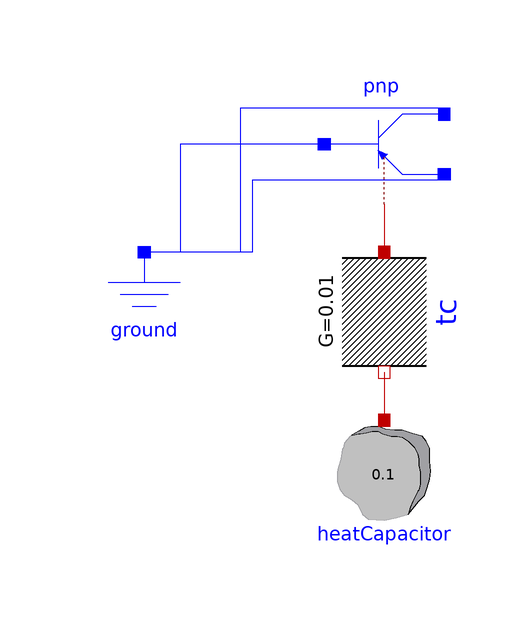

The Modelica model whose source follows is shown above as a component diagram (icons at their Placement, wires along their Line points).

model Issue2899PNP "Conversion test for #2899"
        extends Modelica.Icons.Example;
        Modelica.Electrical.Analog.Semiconductors.HeatingPNP pnp annotation (Placement(transformation(extent={{-2,40},{18,60}})));
        Modelica.Electrical.Analog.Basic.Ground ground annotation (Placement(transformation(extent={{-42,12},{-22,32}})));
        Modelica.Thermal.HeatTransfer.Components.ThermalConductor tc(G=0.01) annotation (Placement(transformation(origin={8,22}, extent={{-10,-10},{10,10}}, rotation=270)));
        Modelica.Thermal.HeatTransfer.Components.HeatCapacitor heatCapacitor(C=0.1) annotation (Placement(transformation(origin={8,-6}, extent={{-10,-10},{10,10}}, rotation=180)));
      initial equation
        heatCapacitor.T= 293.15;
      equation
        connect(pnp.B, ground.p) annotation (Line(points={{-2,50},{-26,50},{-26,32},{-32,32}}, color={0,0,255}));
        connect(pnp.E, ground.p) annotation (Line(points={{18,44},{-14,44},{-14,32},{-32,32}}, color={0,0,255}));
        connect(pnp.C, ground.p) annotation (Line(points={{18,56},{-16,56},{-16,32},{-32,32}}, color={0,0,255}));
        connect(pnp.heatPort, tc.port_a) annotation (Line(points={{8,40},{8,32}}, color={191,0,0}));
        connect(tc.port_b, heatCapacitor.port) annotation (Line(points={{8,12},{8,4}}, color={191,0,0}));
        annotation(experiment(StopTime=1), Documentation(info="<html>
<p>
Conversion test for <a href=\"https://github.com/modelica/ModelicaStandardLibrary/issues/2899\">#2899</a>.
</p>
</html>"));
      end Issue2899PNP;